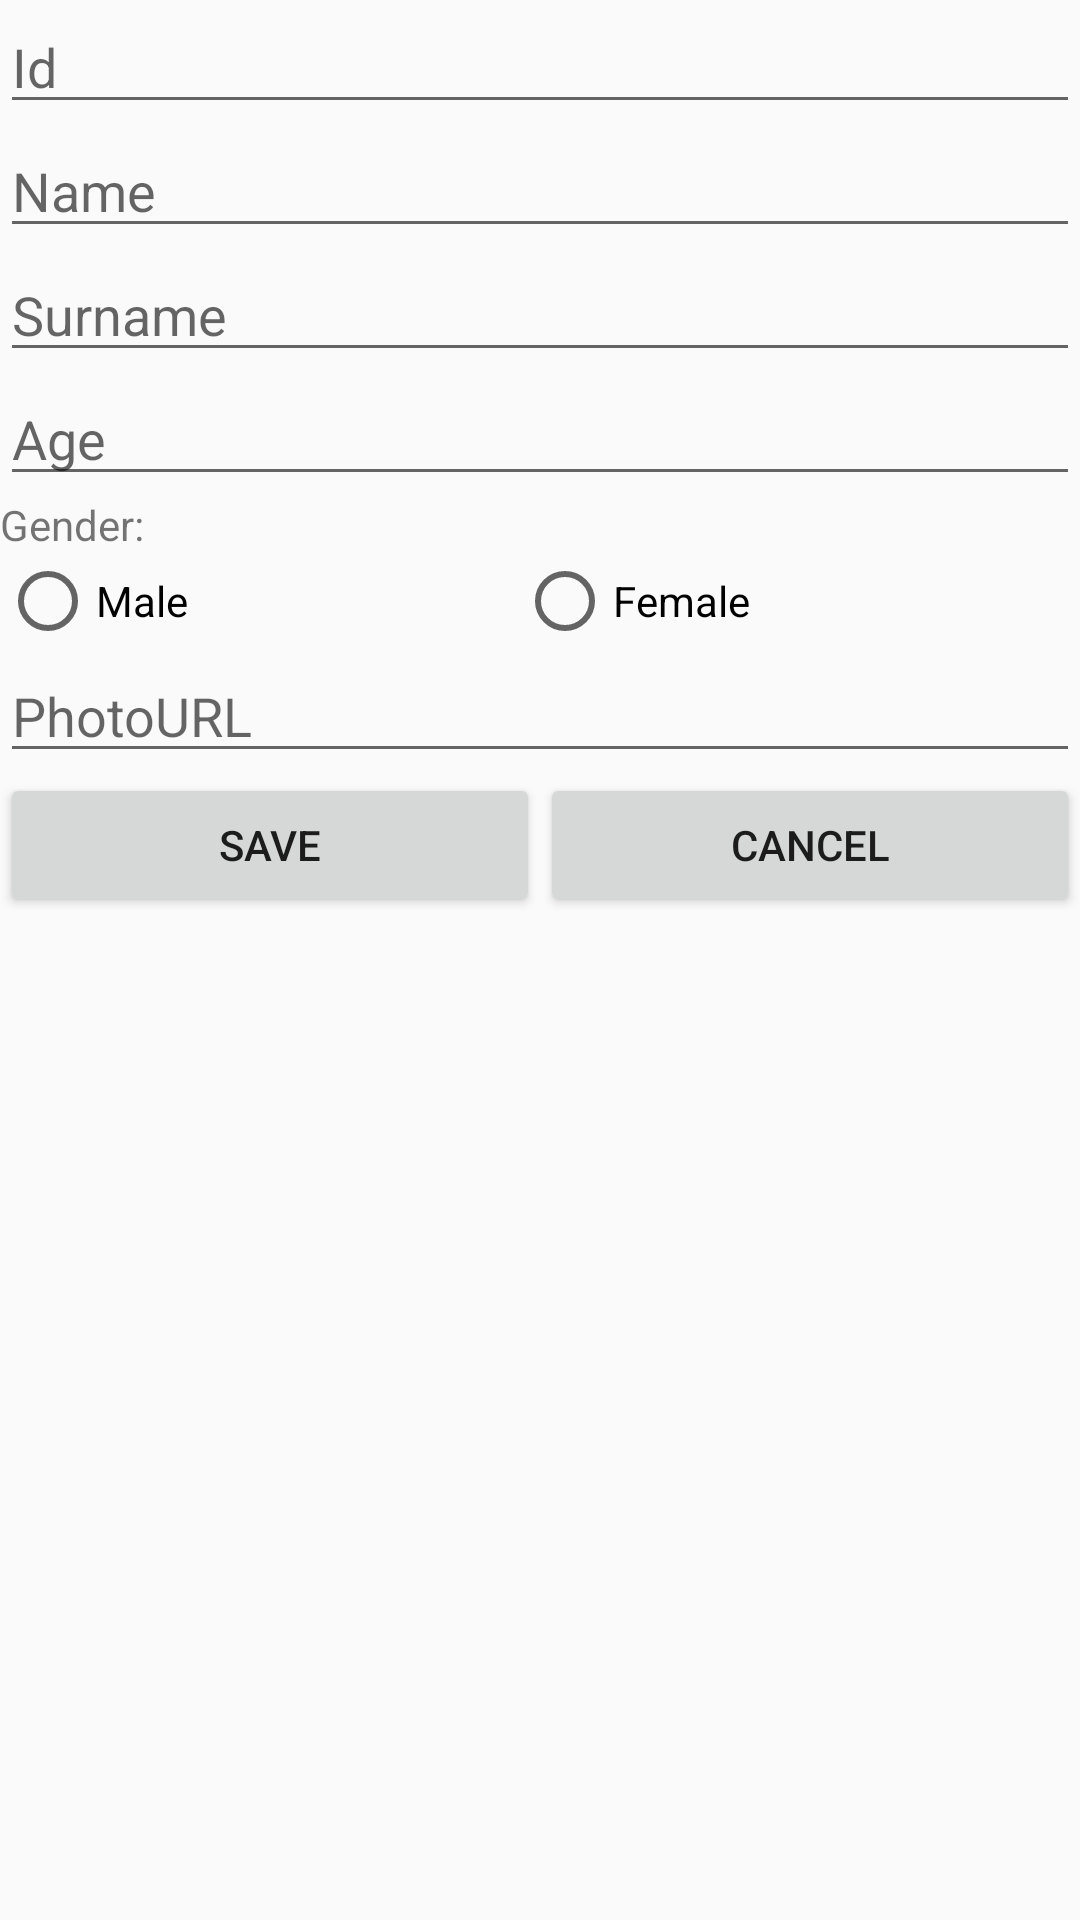

Write the Android layout XML for this screen, with the resource values it uses.
<!-- AndroidManifest.xml: application theme AppTheme -->
<!-- res/layout/activity_create_person.xml -->
<?xml version="1.0" encoding="utf-8"?>
<LinearLayout xmlns:android="http://schemas.android.com/apk/res/android"
    xmlns:tools="http://schemas.android.com/tools"
    android:layout_width="match_parent"
    android:layout_height="match_parent"
    android:orientation="vertical"
    tools:context=".Dz6.Person.CreatePersonActivity">

    <EditText
        android:id="@+id/createId"
        android:layout_width="match_parent"
        android:layout_height="wrap_content"
        android:hint="Id"
        android:inputType="textPersonName" />

    <EditText
        android:id="@+id/createName"
        android:layout_width="match_parent"
        android:layout_height="wrap_content"
        android:hint="Name"
        android:inputType="textPersonName" />

    <EditText
        android:id="@+id/createSurname"
        android:layout_width="match_parent"
        android:layout_height="wrap_content"
        android:hint="Surname"
        android:inputType="textPersonName" />

    <EditText
        android:id="@+id/createAge"
        android:layout_width="match_parent"
        android:layout_height="wrap_content"
        android:hint="Age"
        android:inputType="textPersonName" />

    <TextView
        android:id="@+id/textView"
        android:layout_width="match_parent"
        android:layout_height="wrap_content"
        android:text="Gender:" />

    <RadioGroup
        android:id="@+id/createGender"
        android:layout_width="match_parent"
        android:layout_height="wrap_content"
        android:orientation="horizontal">

        <RadioButton
            android:id="@+id/radioMan"
            android:layout_width="wrap_content"
            android:layout_height="wrap_content"
            android:layout_weight="1"
            android:text="Male" />

        <RadioButton
            android:id="@+id/radioWoman"
            android:layout_width="wrap_content"
            android:layout_height="wrap_content"
            android:layout_weight="1"
            android:text="Female" />
    </RadioGroup>

    <EditText
        android:id="@+id/photoUrl"
        android:layout_width="match_parent"
        android:layout_height="wrap_content"
        android:hint="PhotoURL" />
    <LinearLayout
        android:layout_width="match_parent"
        android:layout_height="match_parent"
        android:orientation="horizontal">

        <Button
            android:id="@+id/buttonSave"
            android:layout_width="wrap_content"
            android:layout_height="wrap_content"
            android:layout_weight="1"
            android:text="Save" />

        <Button
            android:id="@+id/buttonCancel"
            android:layout_width="wrap_content"
            android:layout_height="wrap_content"
            android:layout_weight="1"
            android:text="Cancel" />
    </LinearLayout>

</LinearLayout>
<!-- resources referenced by this layout -->
<resources>
  <style name="AppTheme" parent="Theme.AppCompat.Light.DarkActionBar">
          
          <item name="colorPrimary">@color/colorPrimary</item>
          <item name="colorPrimaryDark">@color/colorPrimaryDark</item>
          <item name="colorAccent">@color/colorAccent</item>
      </style>
  <color name="colorPrimary">#3F51B5</color>
  <color name="colorPrimaryDark">#303F9F</color>
  <color name="colorAccent">#FF4081</color>
</resources>
